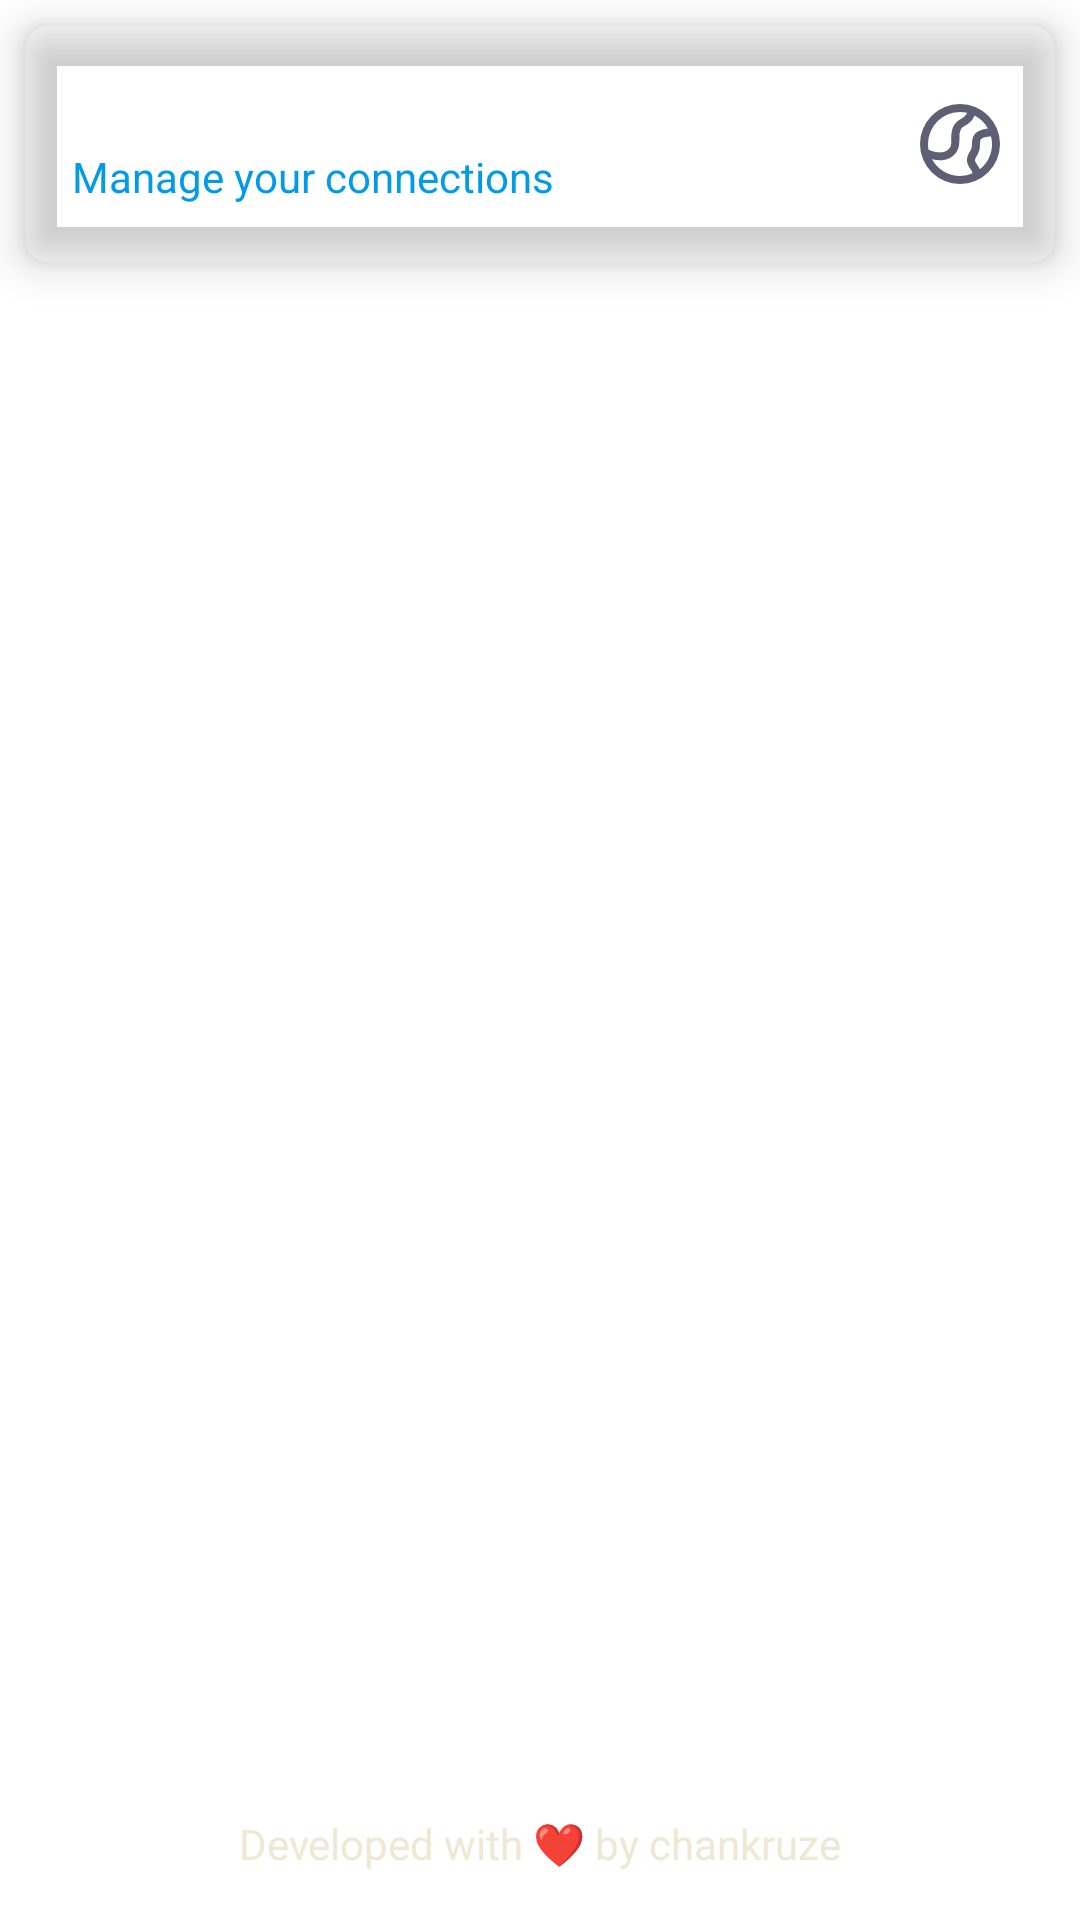

Here is an Android app screen rendered from its layout file. Give the layout XML and the strings, colors and styles it references.
<!-- AndroidManifest.xml: application theme AppTheme -->
<!-- res/layout/fragment_home.xml -->
<?xml version="1.0" encoding="utf-8"?>
<RelativeLayout xmlns:android="http://schemas.android.com/apk/res/android"
    android:layout_width="match_parent"
    android:layout_height="match_parent">

    <androidx.cardview.widget.CardView
        android:id="@+id/card_option_connections"
        style="@style/CardMainOption">

        <LinearLayout style="@style/CardMainOptionLinearLayout">

            <LinearLayout style="@style/CardMainOptionInnerLinearLayout">

                <TextView
                    style="@style/CardMainOptionTitle"
                    android:text="@string/main_option_connection_title" />

                <TextView
                    style="@style/CardMainOptionDescription"
                    android:text="@string/main_option_connection_desc" />
            </LinearLayout>

            <ImageView
                style="@style/CardMainOptionIcon"
                android:src="@drawable/ic_globe" />
        </LinearLayout>

    </androidx.cardview.widget.CardView>

    <include layout="@layout/made_with_love"/>

</RelativeLayout>
<!-- res/layout/made_with_love.xml (included above) -->
<TextView xmlns:android="http://schemas.android.com/apk/res/android"
    android:layout_width="wrap_content"
    android:layout_height="wrap_content"
    android:layout_alignParentBottom="true"
    android:layout_centerHorizontal="true"
    android:text="@string/str_developer"
    android:padding="16dp"
    android:textColor="@color/colorTextPrimary" />
<!-- resources referenced by this layout -->
<resources>
  <color name="colorTextPrimary">#EEE8D5</color>
  <string name="main_option_connection_desc">Manage your connections</string>
  <string name="main_option_connection_title">Connections</string>
  <string name="str_developer">Developed with ❤ by chankruze</string>
  <style name="CardMainOption" parent="RippleCardView">
          <item name="android:layout_margin">8dp</item>
          <item name="android:layout_height">wrap_content</item>
          <item name="android:layout_width">match_parent</item>
          
          
  
          <item name="cardBackgroundColor">@color/colorCardBg</item>
          <item name="cardCornerRadius">8dp</item>
          <item name="cardElevation">8dp</item>
      </style>
  <style name="CardMainOptionDescription" parent="CardMainOptionText">
          <item name="android:layout_width">wrap_content</item>
          <item name="android:layout_height">wrap_content</item>
          
          <item name="android:textColor">@color/colorTextSecondaryProfile</item>
      </style>
  <style name="CardMainOptionIcon">
          <item name="android:layout_height">32dp</item>
          <item name="android:layout_width">32dp</item>
      </style>
  <style name="CardMainOptionInnerLinearLayout">
          <item name="android:layout_height">wrap_content</item>
          <item name="android:layout_width">0dp</item>
          <item name="android:layout_weight">1</item>
          <item name="android:orientation">vertical</item>
      </style>
  <style name="CardMainOptionLinearLayout">
          <item name="android:layout_height">80dp</item>
          <item name="android:layout_width">match_parent</item>
          <item name="android:gravity">center</item>
          <item name="android:padding">16dp</item>
          <item name="android:orientation">horizontal</item>
          <item name="android:background">?attr/selectableItemBackground</item>
      </style>
  <style name="CardMainOptionTitle" parent="CardMainOptionText">
          <item name="android:layout_width">wrap_content</item>
          <item name="android:layout_height">wrap_content</item>
          <item name="android:textColor">@color/colorTextPrimaryProfile</item>
          <item name="android:textSize">16sp</item>
      </style>
  <style name="AppTheme" parent="Theme.MaterialComponents.DayNight.NoActionBar">
          
          <item name="colorPrimary">@color/colorPrimary</item>
          <item name="colorPrimaryDark">@color/colorPrimaryDark</item>
          <item name="colorAccent">@color/colorAccent</item>
          <item name="android:windowBackground">@color/colorPrimaryDark</item>
          <item name="android:navigationBarColor">@color/colorPrimaryDark</item>
      </style>
  <color name="colorGray">#5E5F73</color>
  <style name="RippleCardView">
          <item name="android:clickable">true</item>
          <item name="android:foreground">?android:attr/selectableItemBackground</item>
      </style>
  <color name="colorCardBg">#000000</color>
  <style name="CardMainOptionText">
          <item name="android:ellipsize">end</item>
          <item name="android:maxLines">1</item>
      </style>
  <color name="colorTextSecondaryProfile">#039BE5</color>
  <color name="colorTextPrimaryProfile">@color/colorPrimary</color>
  <color name="colorPrimary">#FFFFFF</color>
  <color name="colorPrimaryDark">@color/colorDarkBgOne</color>
  <color name="colorAccent">#42A5F5</color>
  <color name="colorDarkBgOne">#073642</color>
</resources>
